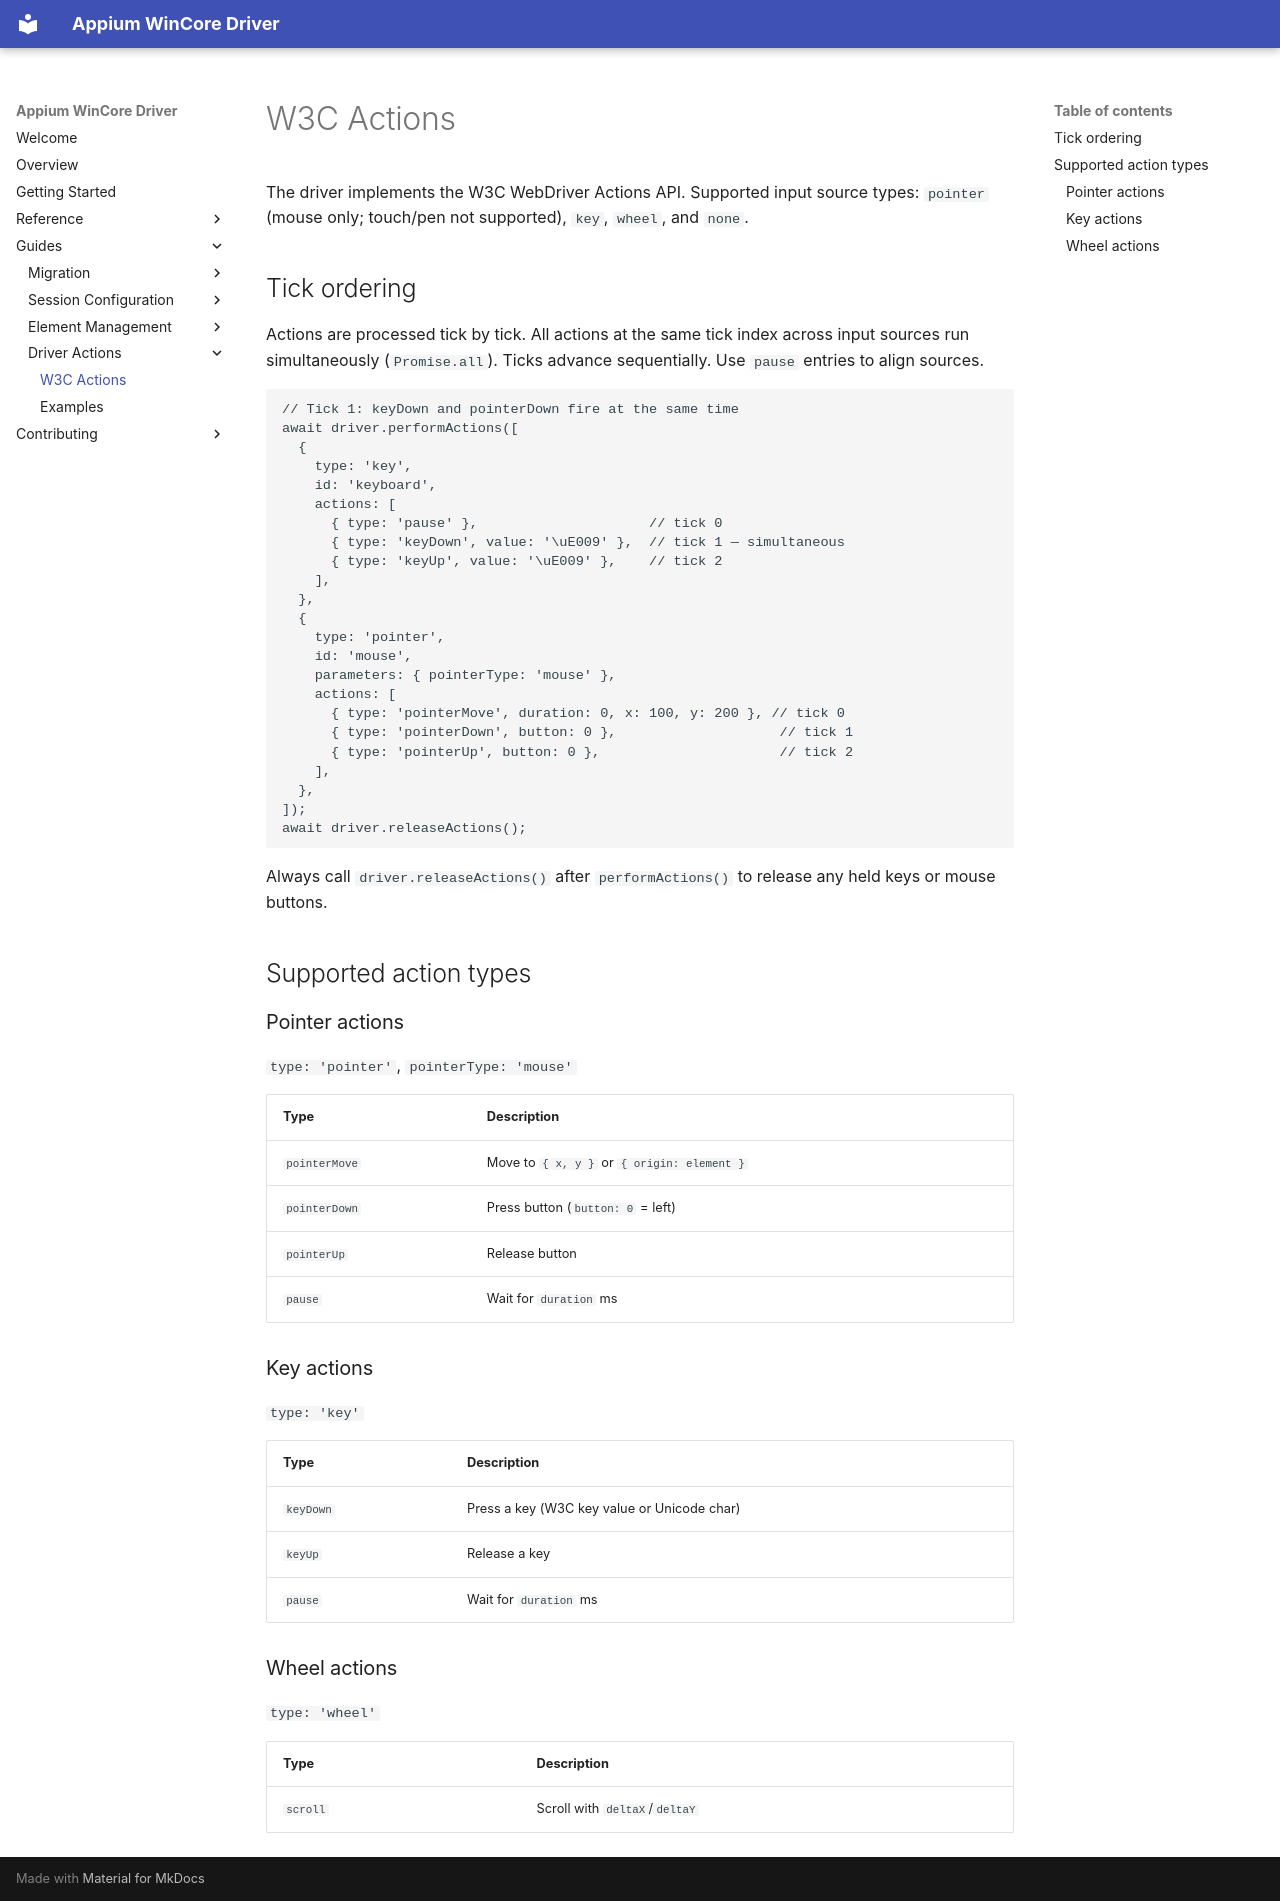

repository: appium/appium-wincore-driver · page: guides/actions/index.html · generator: mkdocs

---
title: W3C Actions
---

The driver implements the W3C WebDriver Actions API. Supported input
source types: `pointer` (mouse only; touch/pen not supported), `key`,
`wheel`, and `none`.

## Tick ordering

Actions are processed tick by tick. All actions at the same tick index
across input sources run simultaneously (`Promise.all`). Ticks advance
sequentially. Use `pause` entries to align sources.

```js
// Tick 1: keyDown and pointerDown fire at the same time
await driver.performActions([
  {
    type: 'key',
    id: 'keyboard',
    actions: [
      { type: 'pause' },                     // tick 0
      { type: 'keyDown', value: '\uE009' },  // tick 1 — simultaneous
      { type: 'keyUp', value: '\uE009' },    // tick 2
    ],
  },
  {
    type: 'pointer',
    id: 'mouse',
    parameters: { pointerType: 'mouse' },
    actions: [
      { type: 'pointerMove', duration: 0, x: 100, y: 200 }, // tick 0
      { type: 'pointerDown', button: 0 },                    // tick 1
      { type: 'pointerUp', button: 0 },                      // tick 2
    ],
  },
]);
await driver.releaseActions();
```

Always call `driver.releaseActions()` after `performActions()` to
release any held keys or mouse buttons.

## Supported action types

### Pointer actions

`type: 'pointer'`, `pointerType: 'mouse'`

| Type | Description |
| --- | --- |
| `pointerMove` | Move to `{ x, y }` or `{ origin: element }` |
| `pointerDown` | Press button (`button: 0` = left) |
| `pointerUp` | Release button |
| `pause` | Wait for `duration` ms |

### Key actions

`type: 'key'`

| Type | Description |
| --- | --- |
| `keyDown` | Press a key (W3C key value or Unicode char) |
| `keyUp` | Release a key |
| `pause` | Wait for `duration` ms |

### Wheel actions

`type: 'wheel'`

| Type | Description |
| --- | --- |
| `scroll` | Scroll with `deltaX`/`deltaY` |
